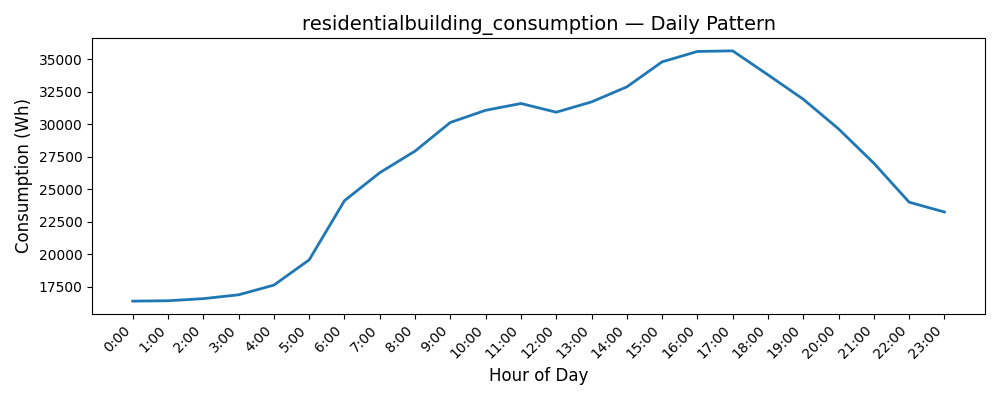

The data file committed next to this chart (first rows):
Date, Consumption (Wh)
0, 16397
1, 16424
2, 16587
3, 16883
4, 17629
5, 19573
6, 24129
7, 26281
8, 27946
9, 30152
10, 31086
11, 31609
12, 30938
13, 31731
14, 32888
15, 34815
16, 35615
17, 35662
18, 33816
19, 31939
20, 29655
21, 27013
22, 24012
23, 23256
